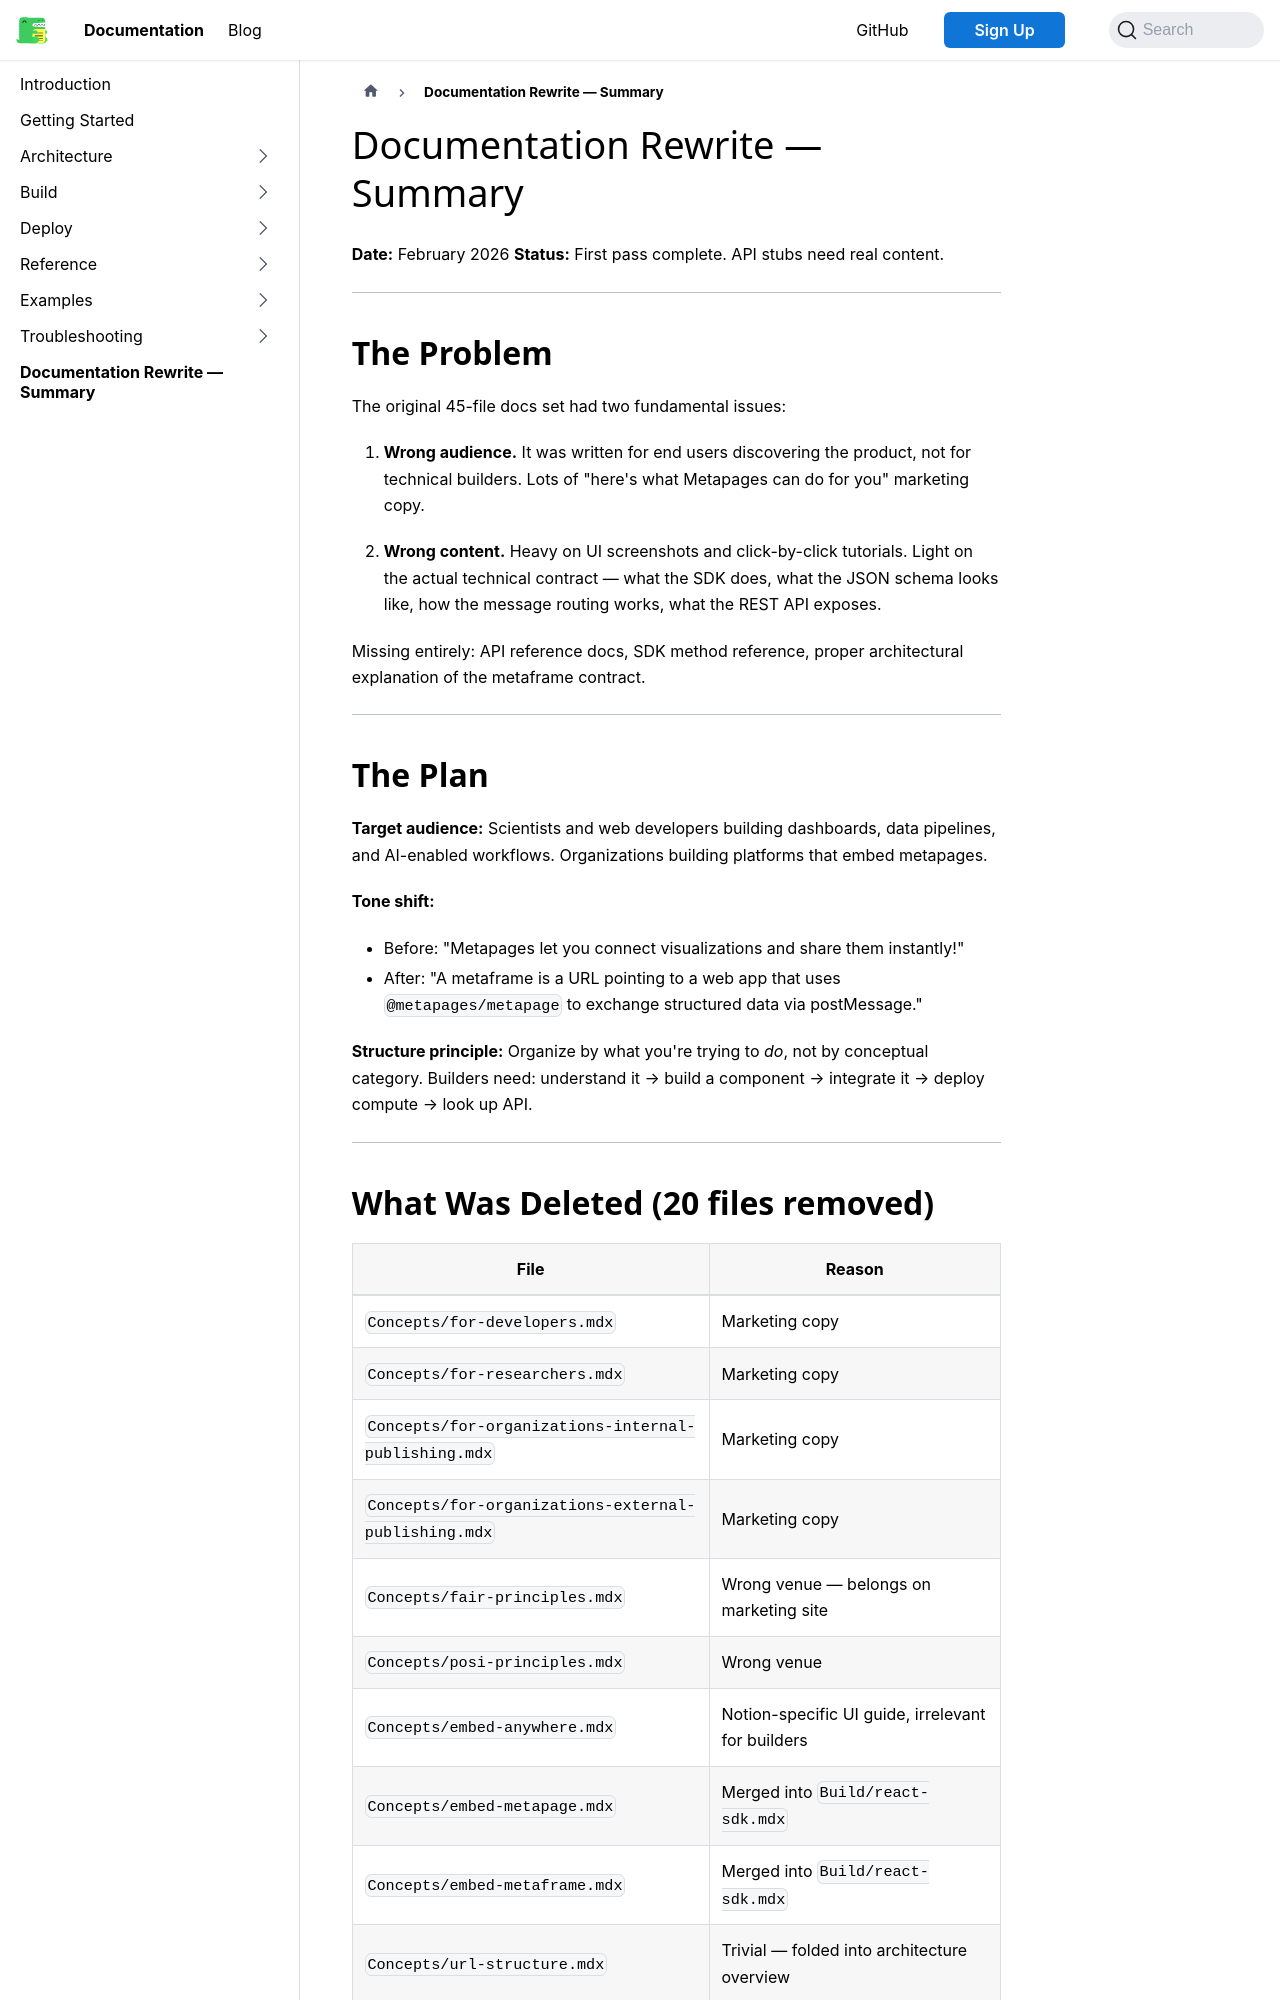

repository: metapages/docs.metapage.io · page: docs/summary.html · generator: docusaurus

# Documentation Rewrite — Summary

**Date:** February 2026
**Status:** First pass complete. API stubs need real content.

---

## The Problem

The original 45-file docs set had two fundamental issues:

1. **Wrong audience.** It was written for end users discovering the product, not for technical builders. Lots of "here's what Metapages can do for you" marketing copy.

2. **Wrong content.** Heavy on UI screenshots and click-by-click tutorials. Light on the actual technical contract — what the SDK does, what the JSON schema looks like, how the message routing works, what the REST API exposes.

Missing entirely: API reference docs, SDK method reference, proper architectural explanation of the metaframe contract.

---

## The Plan

**Target audience:** Scientists and web developers building dashboards, data pipelines, and AI-enabled workflows. Organizations building platforms that embed metapages.

**Tone shift:**
- Before: "Metapages let you connect visualizations and share them instantly!"
- After: "A metaframe is a URL pointing to a web app that uses `@metapages/metapage` to exchange structured data via postMessage."

**Structure principle:** Organize by what you're trying to *do*, not by conceptual category. Builders need: understand it → build a component → integrate it → deploy compute → look up API.

---
